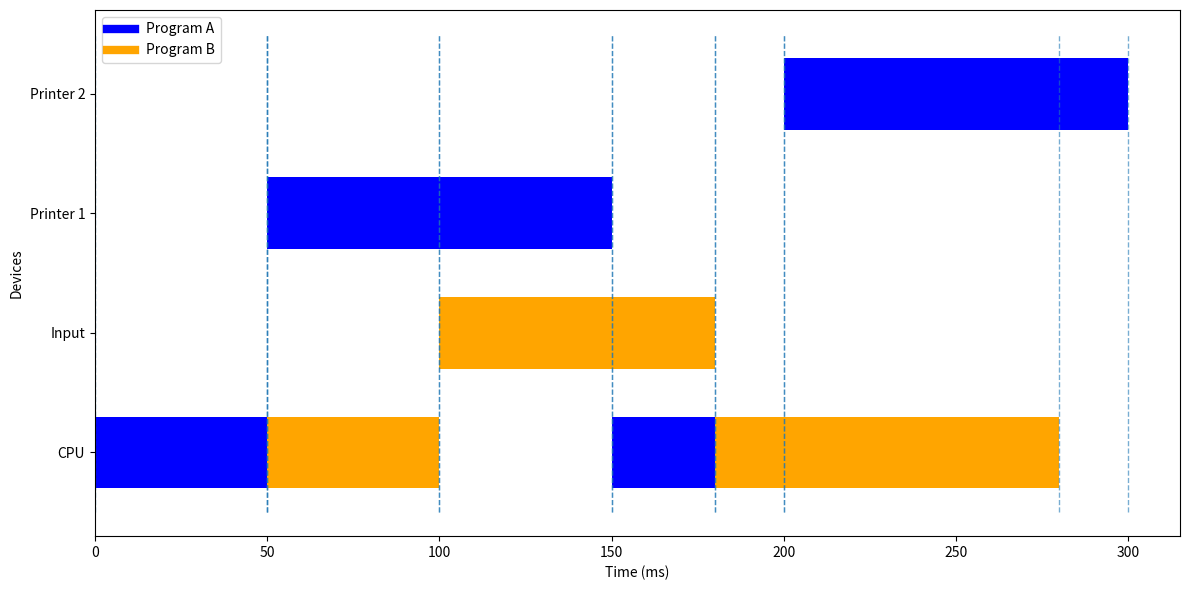

Source code (Python):
import matplotlib.pyplot as plt

# 设定任务数据
tasks = ['CPU', 'Input', 'Printer 1', 'Printer 2']
programs = {'A': [(0, 50, 'CPU'), (50, 150, 'Printer 1'), (150, 200, 'CPU'), (200, 300, 'Printer 2')],
            'B': [(50, 100, 'CPU'), (100, 180, 'Input'), (180, 280, 'CPU')]}

# 绘制并发执行示意图
fig, ax = plt.subplots(figsize=(12, 6))
colors = {'A': 'blue', 'B': 'orange'}

for program, task_list in programs.items():
    for start, end, device in task_list:
        color = colors[program]
        device_index = tasks.index(device)
        ax.barh(device_index, end - start, left=start, height=0.6, align='center', color=color)
        # 添加虚线
        ax.vlines(start, -0.5, len(tasks) - 0.5, linestyles='dashed', linewidth=1, alpha=0.6)
        ax.vlines(end, -0.5, len(tasks) - 0.5, linestyles='dashed', linewidth=1, alpha=0.6)

# 设置刻度标签
ax.set_yticks(range(len(tasks)))
ax.set_yticklabels(tasks)

# 设置轴标签
ax.set_xlabel('Time (ms)')
ax.set_ylabel('Devices')

# 创建图例
from matplotlib.lines import Line2D
legend_elements = [Line2D([0], [0], color='blue', lw=6, label='Program A'),
                   Line2D([0], [0], color='orange', lw=6, label='Program B')]
ax.legend(handles=legend_elements)

# 显示图像
plt.tight_layout()
plt.savefig("p1.png")
plt.show()
